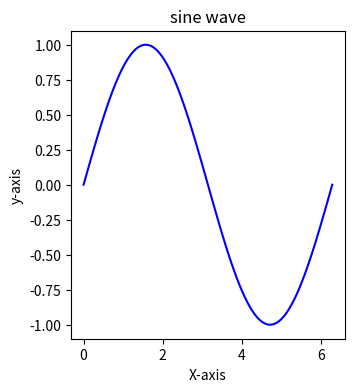

Reproduce this figure in Python.
import matplotlib.pyplot as plt
import numpy as np
x = np.linspace(0 , 2*np.pi , 100)
y = np.sin(x)
y2 = np.cos(x)
y3 = np.sin(x)*np.cos(x)
plt.figure(figsize=(12,4))

plt.subplot(1,3,1)
plt.plot(x,y ,color = 'blue')
plt.title('sine wave')
plt.xlabel('X-axis')
plt.ylabel('y-axis')
